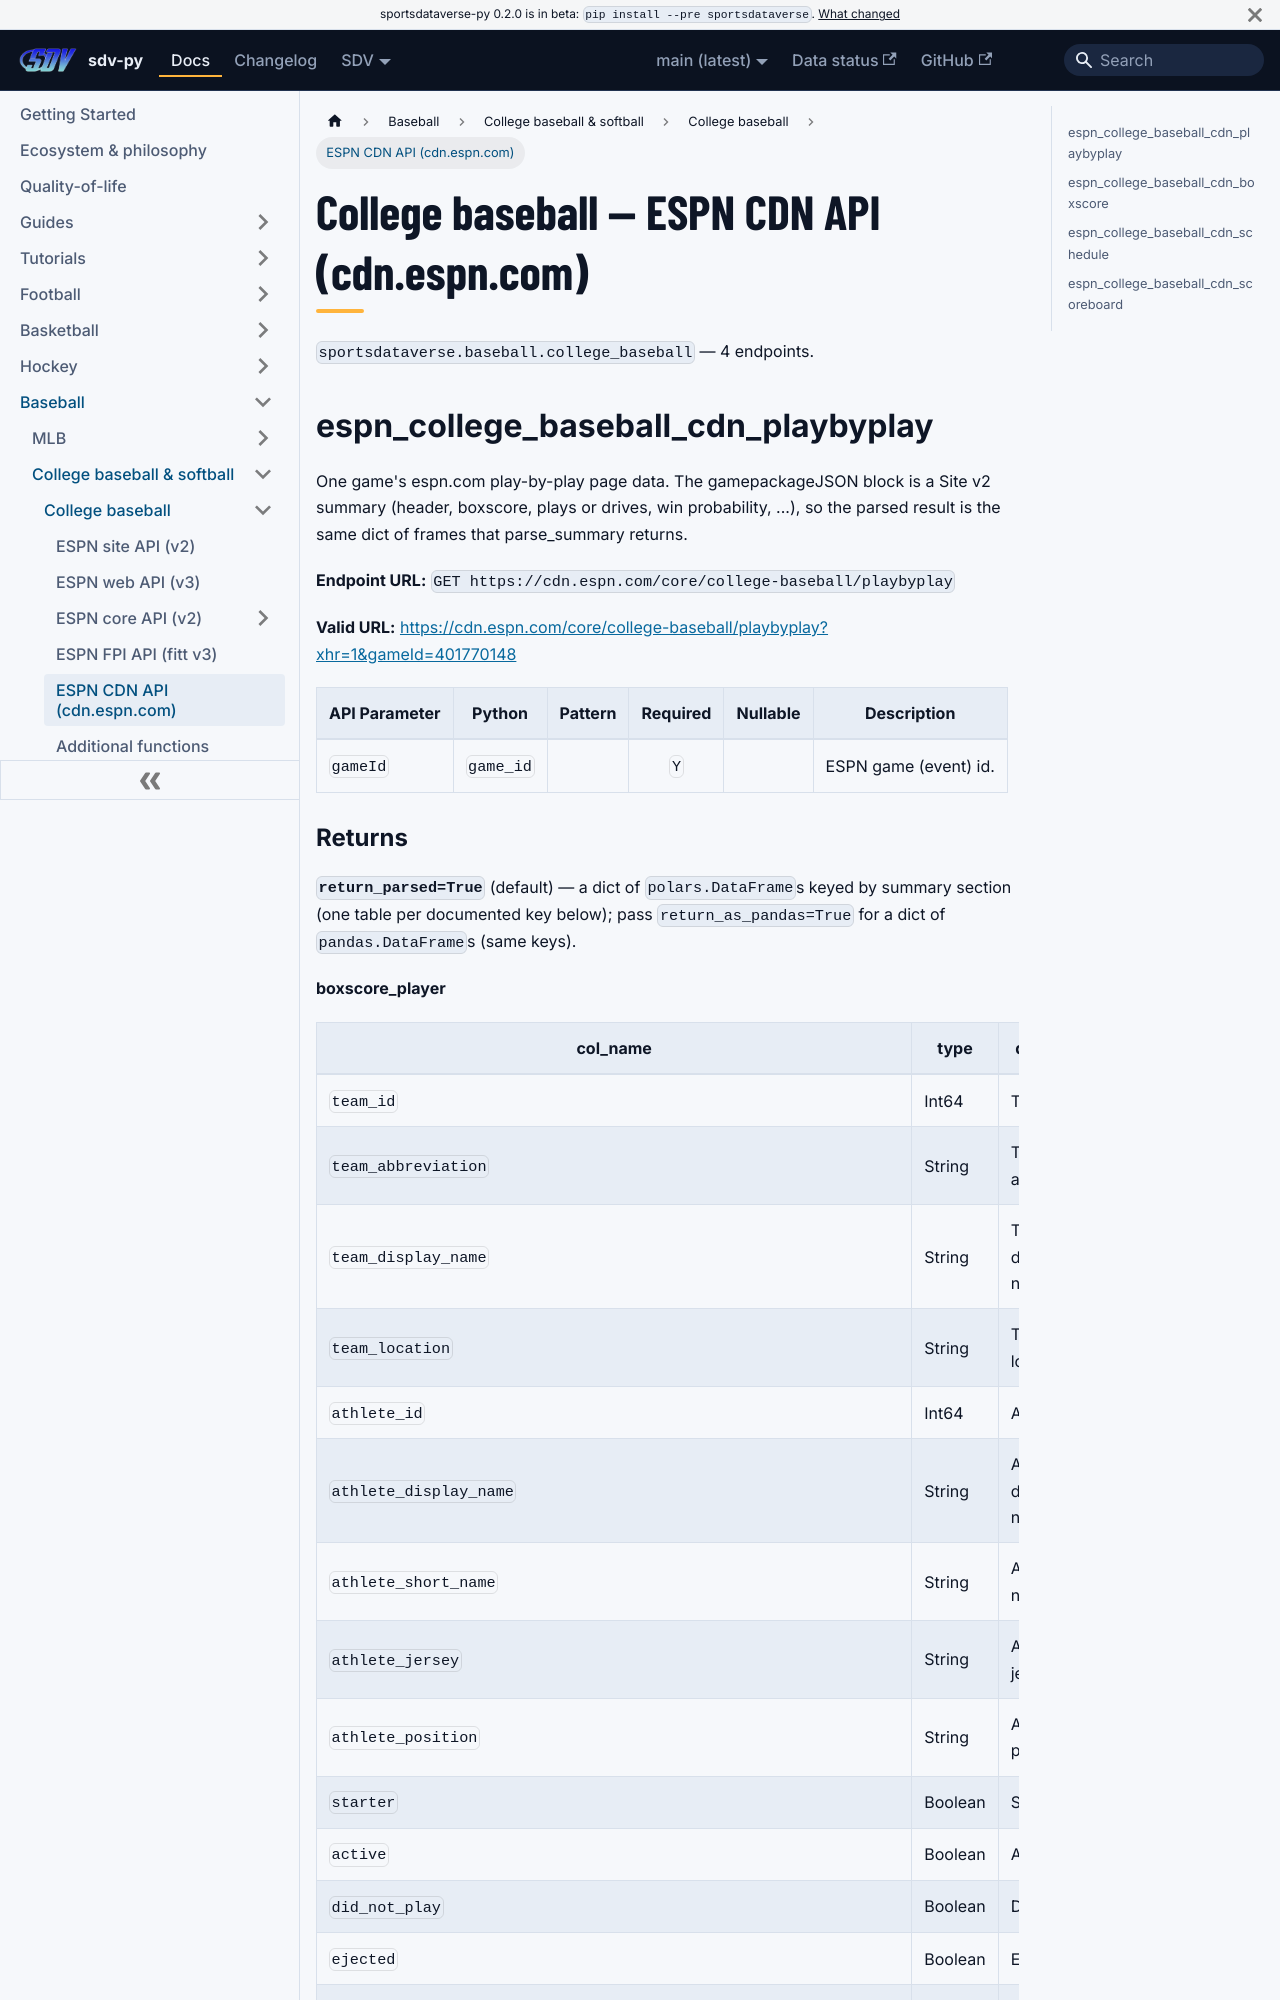

repository: sportsdataverse/sportsdataverse-py · page: docs/college_baseball/reference/cdn/index.html · generator: docusaurus

---
title: College baseball — ESPN CDN API (cdn.espn.com)
sidebar_label: ESPN CDN API (cdn.espn.com)
description: "College baseball — ESPN CDN API (cdn.espn.com) — endpoint reference in sdv-py, the SportsDataverse Python package."
sidebar_position: 24
toc_max_heading_level: 2
---
# College baseball — ESPN CDN API (cdn.espn.com)

`sportsdataverse.baseball.college_baseball` — 4 endpoints.

## espn_college_baseball_cdn_playbyplay

One game's espn.com play-by-play page data. The gamepackageJSON block is a Site v2 summary (header, boxscore, plays or drives, win probability, ...), so the parsed result is the same dict of frames that parse_summary returns.

**Endpoint URL:** `GET https://cdn.espn.com/core/college-baseball/playbyplay`

**Valid URL:** [https://cdn.espn.com/core/college-baseball/playbyplay?xhr=1&gameId=401770148](https://cdn.espn.com/core/college-baseball/playbyplay?xhr=1&gameId=401770148)

| API Parameter | Python | Pattern | Required | Nullable | Description |
|---|---|:---:|:---:|:---:|---|
| `gameId` | `game_id` |  | `Y` |  | ESPN game (event) id. |
